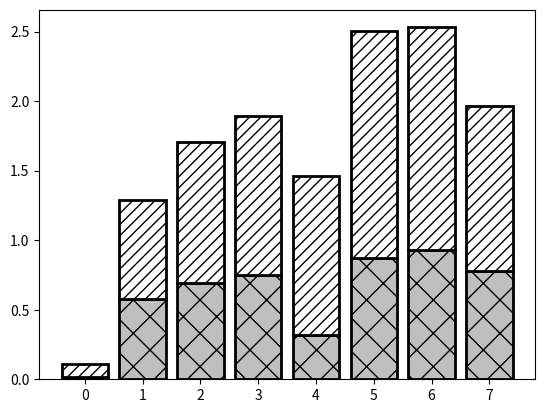

Reproduce this figure in Python.
#!/usr/bin/python3
import numpy as np
import matplotlib.pyplot as plt

N = 8
A = np.random.random(N)
B = np.random.random(N)
X = np.arange(N)

lw, ec = 2.0, 'k'

plt.bar(X, A, color = '0.75',linewidth =lw, edgecolor = ec, hatch = 'x')
plt.bar(X, A+B, bottom = A, color = 'w', linewidth = lw, edgecolor = ec,
       hatch = '///')   #number of hatch markers controls the density
plt.show()
